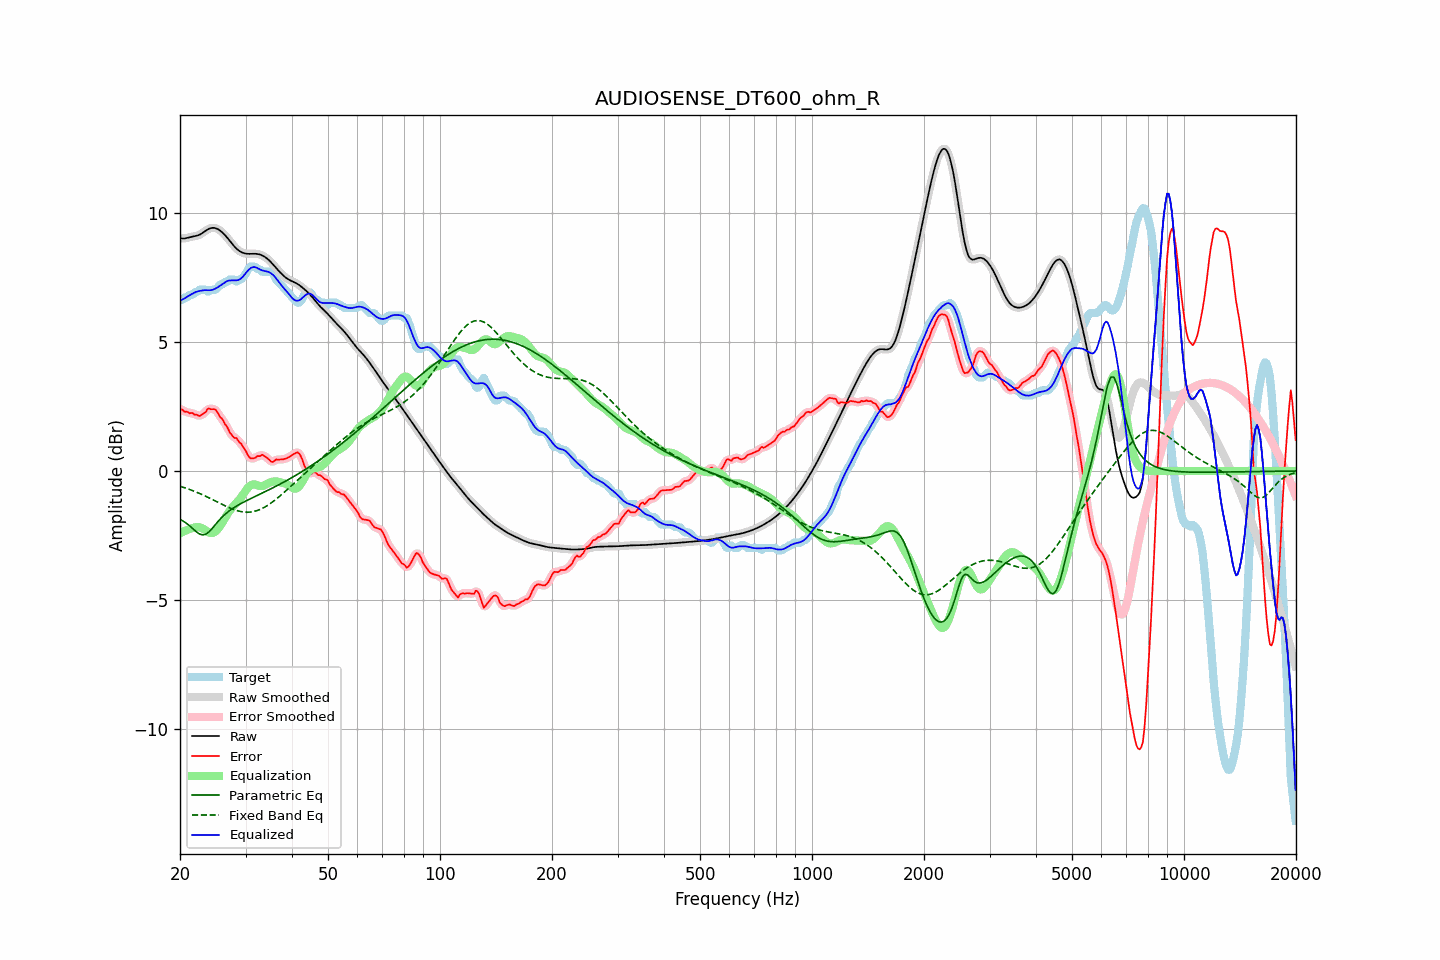

Values plotted in this chart, from the file beside it:
frequency, raw, error, smoothed, error_smoothed, equalization, parametric_eq, fixed_band_eq, equalized_raw, equalized_smoothed, target
20.00, 9.03, 2.40, 9.03, 2.41, -2.41, -1.87, -0.59, 6.62, 6.62, 6.63
20.20, 9.01, 2.39, 9.02, 2.38, -2.38, -1.91, -0.61, 6.64, 6.64, 6.63
20.40, 9.01, 2.35, 9.01, 2.35, -2.35, -1.94, -0.63, 6.66, 6.67, 6.66
20.61, 9.01, 2.29, 9.02, 2.32, -2.32, -1.98, -0.65, 6.69, 6.70, 6.73
20.81, 9.03, 2.30, 9.03, 2.29, -2.29, -2.03, -0.67, 6.74, 6.73, 6.73
21.02, 9.05, 2.28, 9.05, 2.27, -2.27, -2.07, -0.69, 6.78, 6.77, 6.77
21.23, 9.06, 2.24, 9.06, 2.26, -2.25, -2.12, -0.72, 6.81, 6.81, 6.83
21.44, 9.08, 2.25, 9.08, 2.24, -2.23, -2.18, -0.74, 6.85, 6.85, 6.83
21.66, 9.09, 2.24, 9.09, 2.22, -2.21, -2.23, -0.76, 6.88, 6.88, 6.84
21.87, 9.10, 2.18, 9.10, 2.21, -2.19, -2.29, -0.79, 6.91, 6.91, 6.92
22.09, 9.11, 2.19, 9.11, 2.18, -2.17, -2.35, -0.81, 6.94, 6.94, 6.93
22.31, 9.13, 2.17, 9.13, 2.15, -2.17, -2.39, -0.84, 6.96, 6.96, 6.96
22.54, 9.15, 2.13, 9.15, 2.15, -2.18, -2.44, -0.86, 6.98, 6.98, 7.03
22.76, 9.18, 2.16, 9.19, 2.16, -2.19, -2.46, -0.89, 6.99, 6.99, 7.03
22.99, 9.22, 2.20, 9.22, 2.19, -2.22, -2.48, -0.92, 7.00, 7.00, 7.03
23.22, 9.27, 2.24, 9.27, 2.24, -2.26, -2.47, -0.95, 7.01, 7.01, 7.03
23.45, 9.31, 2.29, 9.31, 2.31, -2.30, -2.45, -0.98, 7.01, 7.01, 7.03
23.69, 9.35, 2.39, 9.35, 2.37, -2.35, -2.41, -1.01, 7.01, 7.01, 6.96
23.92, 9.39, 2.43, 9.39, 2.40, -2.38, -2.36, -1.04, 7.01, 7.00, 6.96
24.16, 9.41, 2.39, 9.41, 2.42, -2.40, -2.29, -1.07, 7.01, 7.01, 7.02
24.40, 9.42, 2.40, 9.42, 2.41, -2.40, -2.23, -1.10, 7.02, 7.02, 7.03
24.65, 9.42, 2.40, 9.42, 2.40, -2.38, -2.15, -1.13, 7.04, 7.04, 7.03
24.89, 9.41, 2.39, 9.41, 2.37, -2.34, -2.08, -1.16, 7.07, 7.07, 7.03
25.14, 9.39, 2.30, 9.39, 2.30, -2.28, -2.00, -1.19, 7.10, 7.10, 7.09
25.39, 9.36, 2.20, 9.36, 2.21, -2.21, -1.93, -1.22, 7.15, 7.14, 7.16
25.65, 9.31, 2.09, 9.31, 2.11, -2.13, -1.86, -1.25, 7.19, 7.19, 7.23
25.91, 9.26, 2.04, 9.26, 2.02, -2.03, -1.80, -1.29, 7.23, 7.23, 7.23
26.16, 9.21, 1.94, 9.21, 1.93, -1.93, -1.74, -1.32, 7.28, 7.28, 7.27
26.43, 9.14, 1.82, 9.14, 1.84, -1.82, -1.68, -1.35, 7.32, 7.32, 7.33
26.69, 9.07, 1.74, 9.07, 1.73, -1.72, -1.63, -1.38, 7.35, 7.35, 7.33
26.96, 9.00, 1.63, 8.99, 1.62, -1.62, -1.57, -1.40, 7.37, 7.37, 7.36
27.23, 8.92, 1.49, 8.92, 1.51, -1.53, -1.53, -1.43, 7.39, 7.39, 7.43
27.50, 8.84, 1.41, 8.84, 1.41, -1.45, -1.48, -1.46, 7.39, 7.39, 7.43
27.77, 8.76, 1.34, 8.76, 1.34, -1.37, -1.44, -1.48, 7.39, 7.39, 7.43
28.05, 8.69, 1.28, 8.69, 1.30, -1.30, -1.40, -1.50, 7.39, 7.39, 7.41
28.33, 8.63, 1.29, 8.63, 1.25, -1.24, -1.36, -1.52, 7.39, 7.39, 7.34
28.62, 8.57, 1.19, 8.57, 1.19, -1.17, -1.33, -1.54, 7.40, 7.40, 7.38
28.90, 8.53, 1.10, 8.53, 1.13, -1.10, -1.29, -1.56, 7.42, 7.42, 7.43
29.19, 8.49, 1.06, 8.49, 1.04, -1.02, -1.26, -1.57, 7.47, 7.47, 7.43
29.48, 8.46, 0.96, 8.46, 0.97, -0.93, -1.22, -1.58, 7.52, 7.53, 7.50
29.78, 8.44, 0.87, 8.44, 0.87, -0.84, -1.19, -1.59, 7.60, 7.60, 7.57
30.08, 8.43, 0.77, 8.43, 0.76, -0.75, -1.16, -1.59, 7.68, 7.68, 7.66
30.38, 8.42, 0.64, 8.42, 0.65, -0.67, -1.13, -1.60, 7.75, 7.75, 7.78
30.68, 8.42, 0.55, 8.42, 0.56, -0.60, -1.10, -1.59, 7.82, 7.82, 7.87
30.99, 8.42, 0.49, 8.42, 0.50, -0.55, -1.07, -1.59, 7.87, 7.87, 7.93
31.30, 8.42, 0.50, 8.42, 0.48, -0.52, -1.04, -1.58, 7.90, 7.90, 7.93
31.61, 8.42, 0.50, 8.42, 0.50, -0.52, -1.01, -1.57, 7.91, 7.91, 7.93
31.93, 8.42, 0.52, 8.42, 0.53, -0.52, -0.98, -1.55, 7.90, 7.90, 7.90
32.24, 8.41, 0.58, 8.41, 0.55, -0.54, -0.95, -1.53, 7.87, 7.87, 7.84
32.57, 8.40, 0.58, 8.40, 0.58, -0.57, -0.92, -1.51, 7.84, 7.83, 7.83
32.89, 8.38, 0.58, 8.38, 0.60, -0.58, -0.89, -1.48, 7.80, 7.80, 7.80
33.22, 8.36, 0.63, 8.36, 0.61, -0.58, -0.86, -1.45, 7.78, 7.78, 7.73
33.55, 8.33, 0.60, 8.33, 0.60, -0.56, -0.83, -1.42, 7.76, 7.76, 7.73
33.89, 8.29, 0.56, 8.29, 0.57, -0.54, -0.80, -1.39, 7.75, 7.75, 7.73
34.23, 8.24, 0.52, 8.24, 0.52, -0.50, -0.77, -1.35, 7.74, 7.74, 7.73
34.57, 8.19, 0.47, 8.19, 0.46, -0.47, -0.74, -1.31, 7.72, 7.72, 7.73
34.92, 8.13, 0.41, 8.13, 0.40, -0.44, -0.71, -1.27, 7.69, 7.69, 7.73
35.27, 8.07, 0.35, 8.07, 0.37, -0.42, -0.67, -1.22, 7.64, 7.65, 7.71
35.62, 8.00, 0.36, 8.00, 0.37, -0.41, -0.64, -1.18, 7.59, 7.59, 7.64
35.97, 7.93, 0.41, 7.93, 0.40, -0.40, -0.61, -1.13, 7.53, 7.53, 7.52
... 635 more rows
